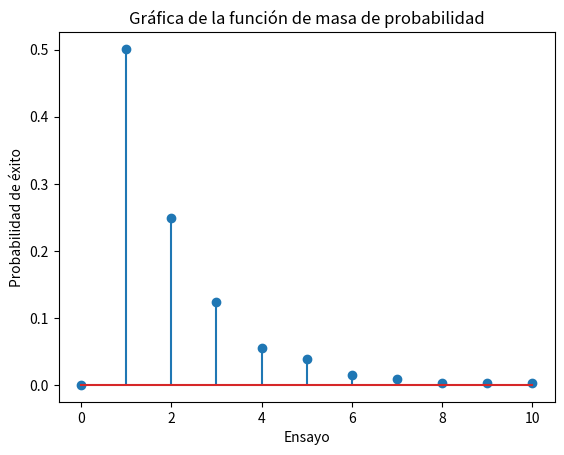

Here is the Python script that generated this plot:
# espacio muestral: {escudo, corona}
# cada tirada dentro de la secuencia es independiente
# probabilidad es igual para ambas
# E = 0.5, C = 0.5
# N = 10
# 1. Se utiliza la distribución geométrica ya que
#    X = número de ensayos para un éxito
#    ensayo = veces que se debe tirar la moneda
#    éxito = obtener corona

import numpy as np
import matplotlib.pyplot as plt



# probabilidad de éxito (Obtener corona)
p = 0.3

# Muestra un gráfico de bastones para una función de masa
# entradas: conjunto de valores de X, conjunto de valores de fmp(X)
# salidas: Muestra el gráfico respecto a la información dada

def grafico_pmf(n, pmf):
    ns = []
    for i in range(n):
        ns += [i]

    ns += [n]
    x = ns
    y = pmf
    fig, ax = plt.subplots()
    ax.stem(x,y)
    plt.title('Gráfica de la función de masa de probabilidad')
    plt.xlabel('Ensayo')
    plt.ylabel('Probabilidad de éxito')
    plt.show()



def moneda_ideal():
    # parámetros de la distribución
    # número de ensayos (tiros de moneda):
    n = 10
    # probabilidad de éxito (obtener corona):
    p = 0.5

    # se utiliza la función np.random.binomial de numpy, la cual
    # genera una secuencia de 1000 numeros que pertenecen a la distribución binomial

    # función: np.random.geometric
    # entrada: número de ensayos, probabilidad de éxito, cantidad de números generados
    # salida: array de los números obtenidos
    samples = np.random.geometric(p, size=1000)

    print(samples)
    # función: np.bincount
    # entrada: números resultados de la distribución binomial
    # salida: numero de ocurrencias de cada valor en la secuencia
    ocurrencias = np.bincount(samples, minlength=n+1)
    print(ocurrencias)
    
    # Normaliza las ocurrencias para obtener la funcion masa probablidad
    pmf = ocurrencias / len(samples)

    
    # PMF:
    print("PMF de la distribución geonetrica para la moneda truco con n={}, p={}: \n{}".format(n, p, pmf))
    print(pmf)

    pmf = pmf[:11]
    
    grafico_pmf(n, pmf)



moneda_ideal()
